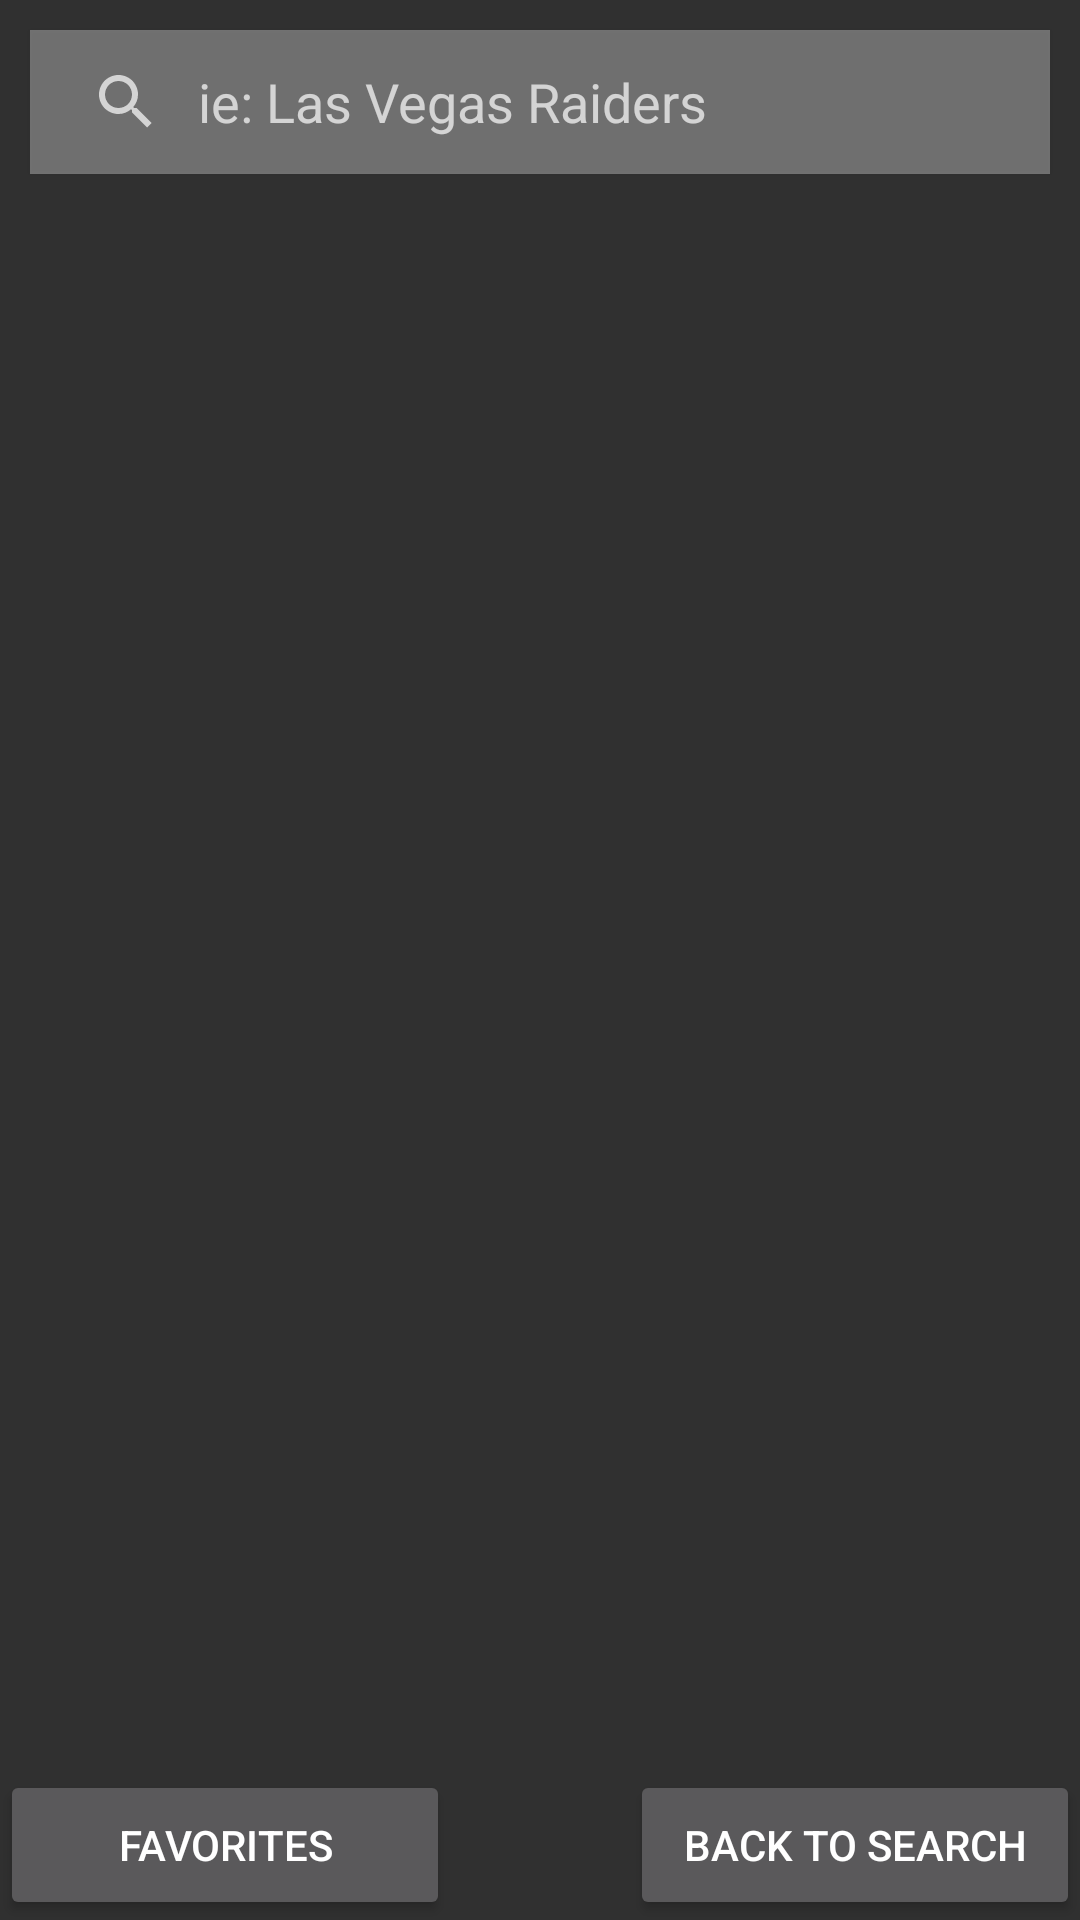

Android layout source for this screen:
<!-- AndroidManifest.xml: application theme Theme.SportsTracker -->
<!-- res/layout/activity_main.xml -->
<?xml version="1.0" encoding="utf-8"?>
<androidx.constraintlayout.widget.ConstraintLayout xmlns:android="http://schemas.android.com/apk/res/android"
    xmlns:app="http://schemas.android.com/apk/res-auto"
    xmlns:tools="http://schemas.android.com/tools"
    android:layout_width="match_parent"
    android:layout_height="match_parent"
    tools:context="ui.MainActivity">

    <SearchView
        android:id="@+id/search_view"
        android:layout_width="match_parent"
        android:layout_height="wrap_content"
        android:layout_margin="10dp"
        android:background="#55F5F5F5"
        android:elevation="1dp"
        android:iconifiedByDefault="false"
        android:queryBackground="@android:color/transparent"
        android:queryHint="ie: Las Vegas Raiders"
        app:layout_constraintEnd_toEndOf="parent"
        app:layout_constraintStart_toStartOf="parent"
        app:layout_constraintTop_toTopOf="parent" />

    <androidx.recyclerview.widget.RecyclerView
        android:id="@+id/team_recycler_view"
        android:layout_width="0dp"
        android:layout_height="0dp"
        android:layout_marginVertical="10dp"
        app:layoutManager="androidx.recyclerview.widget.LinearLayoutManager"
        android:scrollbars="vertical"
        android:scrollbarStyle="outsideOverlay"
        android:scrollbarSize="5dp"
        app:layout_constraintBottom_toTopOf="@+id/favorites_fragment_start_button"
        app:layout_constraintEnd_toEndOf="@id/search_view"
        app:layout_constraintStart_toStartOf="@id/search_view"
        app:layout_constraintTop_toBottomOf="@+id/search_view" />

    <Button
        android:id="@+id/favorites_fragment_start_button"
        android:text="@string/favorites_button"
        android:layout_width="150dp"
        android:layout_height="50dp"
        app:layout_constraintBottom_toBottomOf="parent"
        app:layout_constraintStart_toStartOf="parent" />

    <Button
        android:id="@+id/end_favorites_fragment_button"
        android:text="Back to Search"
        android:layout_width="150dp"
        android:layout_height="50dp"
        app:layout_constraintBottom_toBottomOf="parent"
        app:layout_constraintEnd_toEndOf="parent" />


    <androidx.fragment.app.FragmentContainerView
        android:id="@+id/favorites_fragment_container"
        android:layout_width="0dp"
        android:layout_height="0dp"
        android:layout_marginVertical="10dp"
        app:layout_constraintBottom_toTopOf="@+id/favorites_fragment_start_button"
        app:layout_constraintEnd_toEndOf="@id/search_view"
        app:layout_constraintStart_toStartOf="@id/search_view"
        app:layout_constraintTop_toBottomOf="@+id/search_view" />

    <androidx.fragment.app.FragmentContainerView
        android:layout_width="0dp"
        android:layout_height="wrap_content"
        android:id="@+id/event_fragment_container"
        app:layout_constraintBottom_toBottomOf="@+id/team_recycler_view"
        app:layout_constraintEnd_toEndOf="parent"
        app:layout_constraintStart_toStartOf="@+id/team_recycler_view"
        app:layout_constraintTop_toBottomOf="@+id/search_view" />

</androidx.constraintlayout.widget.ConstraintLayout>
<!-- resources referenced by this layout -->
<resources>
  <string name="favorites_button">Favorites</string>
  <style name="Theme.SportsTracker" parent="Theme.AppCompat.NoActionBar">
          <item name="colorPrimary">@color/colorPrimary</item>
          <item name="colorPrimaryDark">@color/colorPrimaryDark</item>
          <item name="colorAccent">@color/colorAccent</item>
      </style>
  <color name="colorPrimary">#212121</color>
  <color name="colorPrimaryDark">#000000</color>
  <color name="colorAccent">#FF5252</color>
</resources>
